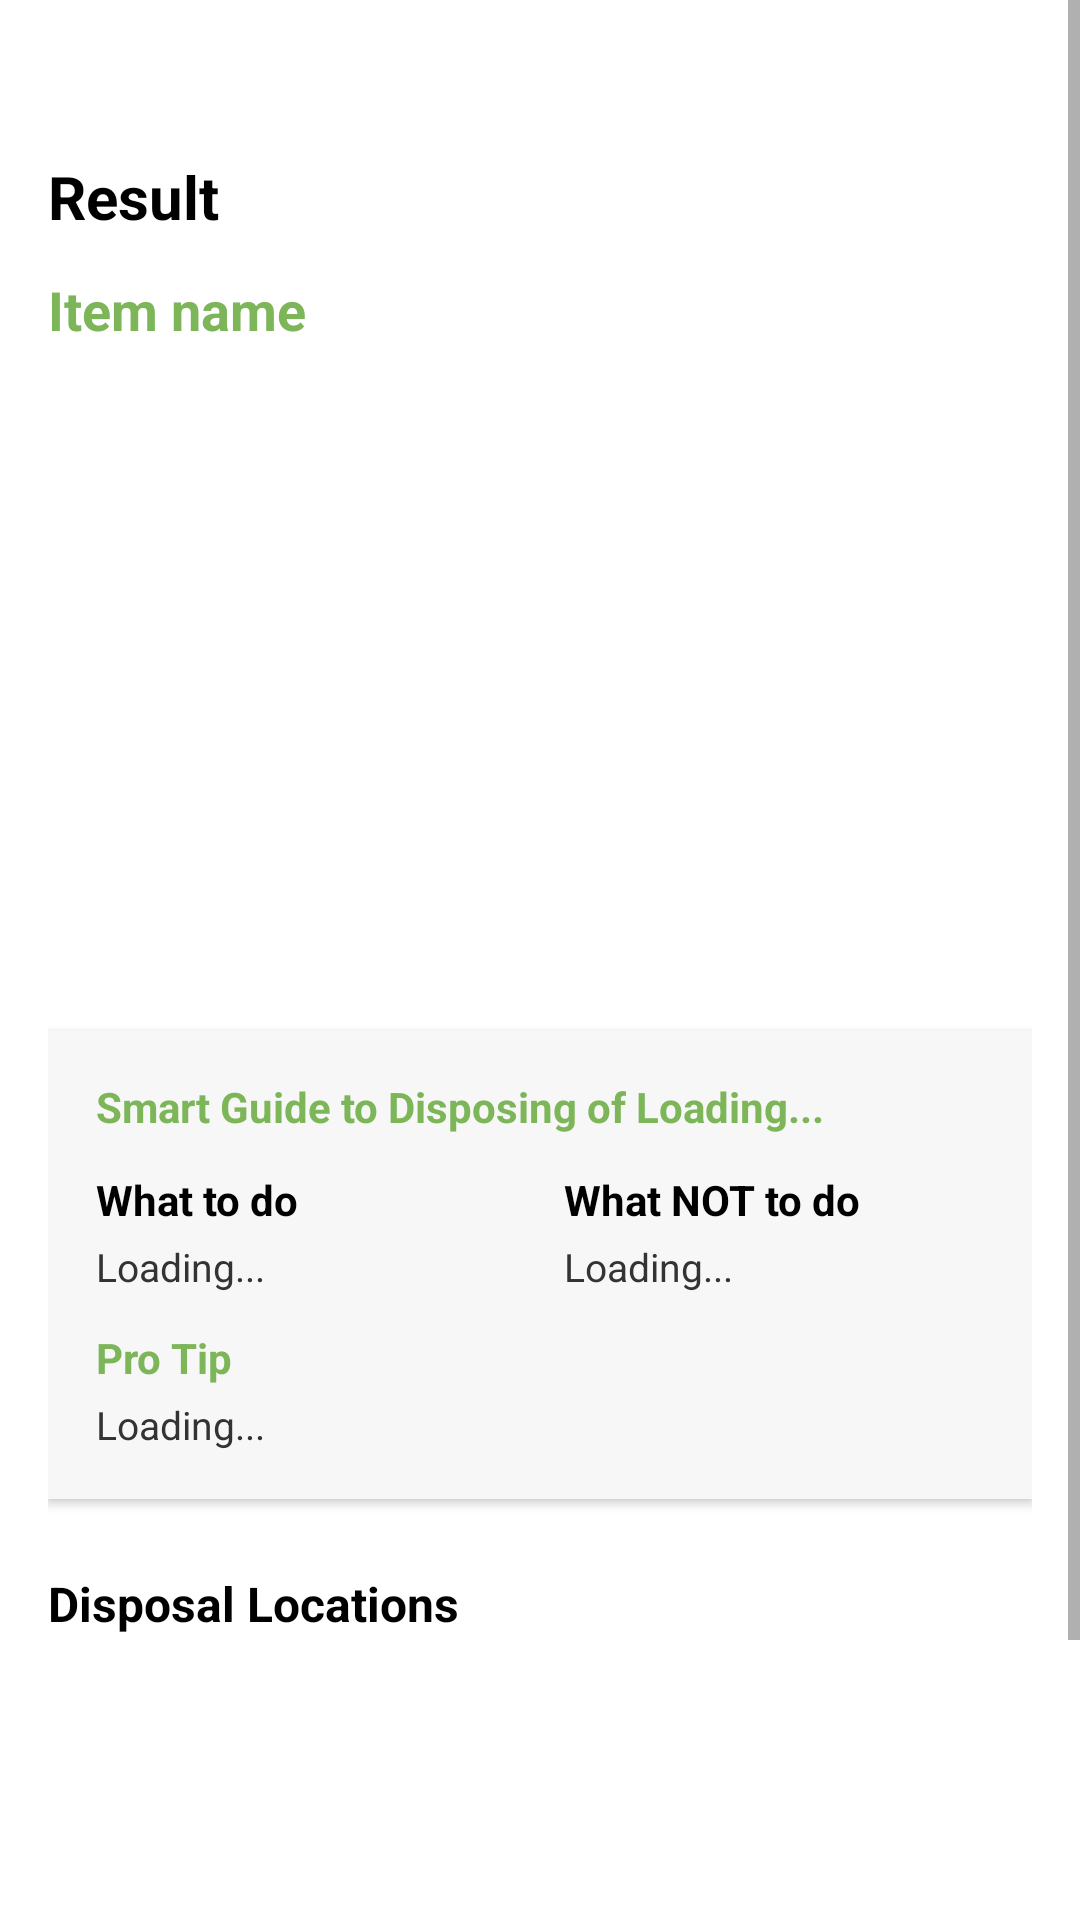

Reconstruct the res/layout file that produces this screen, plus the resources it refers to.
<!-- AndroidManifest.xml: application theme Theme.MLwithTensorFlowLite -->
<!-- res/layout/activity_result.xml -->
<?xml version="1.0" encoding="utf-8"?>
<ScrollView xmlns:android="http://schemas.android.com/apk/res/android"
    xmlns:tools="http://schemas.android.com/tools"
    android:layout_width="match_parent"
    android:layout_height="match_parent"
    android:background="#FFFFFF">

    <LinearLayout
        android:layout_width="match_parent"
        android:layout_height="wrap_content"
        android:orientation="vertical"
        android:padding="16dp">

        
        <ImageView
            android:id="@+id/btnBack"
            android:layout_width="24dp"
            android:layout_height="24dp"
            android:src="@drawable/ic_arrow_back"
            android:tint="#7DB559"
            android:contentDescription="Back"
            android:clickable="true"
            android:focusable="true"
            android:layout_marginBottom="12dp"
            android:layout_gravity="start" />

        
        <TextView
            android:id="@+id/title"
            android:layout_width="wrap_content"
            android:layout_height="wrap_content"
            android:text="Result"
            android:textColor="#000000"
            android:textSize="20sp"
            android:textStyle="bold" />

        
        <TextView
            android:id="@+id/item_name"
            android:layout_width="wrap_content"
            android:layout_height="wrap_content"
            android:text="Item name"
            android:textColor="#7DB559"
            android:textSize="18sp"
            android:textStyle="bold"
            android:layout_marginTop="12dp"
            tools:text="Paper" />

        
        <ImageView
            android:id="@+id/detectedImage"
            android:layout_width="match_parent"
            android:layout_height="200dp"
            android:layout_marginTop="12dp"
            android:scaleType="centerCrop"
            android:contentDescription="Detected image preview" />

        
        <LinearLayout
            android:layout_width="match_parent"
            android:layout_height="wrap_content"
            android:orientation="vertical"
            android:background="#F7F7F7"
            android:padding="16dp"
            android:layout_marginTop="16dp"
            android:elevation="2dp">

            
            <TextView
                android:id="@+id/tvDisposalRecommendations"
                android:layout_width="wrap_content"
                android:layout_height="wrap_content"
                android:text="Smart Guide to Disposing of Loading..."
                android:textColor="#7DB559"
                android:textStyle="bold"
                android:textSize="14sp"
                tools:text="Smart Guide to Disposing of Paper" />

            
            <LinearLayout
                android:layout_width="match_parent"
                android:layout_height="wrap_content"
                android:orientation="horizontal"
                android:layout_marginTop="12dp">

                
                <LinearLayout
                    android:layout_width="0dp"
                    android:layout_weight="1"
                    android:layout_height="wrap_content"
                    android:orientation="vertical">

                    <TextView
                        android:layout_width="wrap_content"
                        android:layout_height="wrap_content"
                        android:text="What to do"
                        android:textColor="#000000"
                        android:textStyle="bold"
                        android:textSize="14sp" />

                    <TextView
                        android:id="@+id/tvWhatToDo"
                        android:layout_width="wrap_content"
                        android:layout_height="wrap_content"
                        android:text="Loading..."
                        android:textColor="#333333"
                        android:textSize="13sp"
                        android:layout_marginTop="4dp"
                        tools:text="Rinse, remove label, dry" />
                </LinearLayout>

                
                <LinearLayout
                    android:layout_width="0dp"
                    android:layout_weight="1"
                    android:layout_height="wrap_content"
                    android:orientation="vertical"
                    android:paddingStart="8dp">

                    <TextView
                        android:layout_width="wrap_content"
                        android:layout_height="wrap_content"
                        android:text="What NOT to do"
                        android:textColor="#000000"
                        android:textStyle="bold"
                        android:textSize="14sp" />

                    <TextView
                        android:id="@+id/tvWhatNotToDo"
                        android:layout_width="wrap_content"
                        android:layout_height="wrap_content"
                        android:text="Loading..."
                        android:textColor="#333333"
                        android:textSize="13sp"
                        android:layout_marginTop="4dp"
                        tools:text="Don’t throw with liquids" />
                </LinearLayout>
            </LinearLayout>

            
            <TextView
                android:layout_width="wrap_content"
                android:layout_height="wrap_content"
                android:text="Pro Tip"
                android:textColor="#7DB559"
                android:textStyle="bold"
                android:layout_marginTop="12dp" />

            <TextView
                android:id="@+id/tvProTip"
                android:layout_width="wrap_content"
                android:layout_height="wrap_content"
                android:text="Loading..."
                android:textColor="#333333"
                android:textSize="13sp"
                android:layout_marginTop="4dp"
                tools:text="Use as a planter or container" />
        </LinearLayout>

        
        <TextView
            android:id="@+id/disposal_locations_title"
            android:layout_width="wrap_content"
            android:layout_height="wrap_content"
            android:text="Disposal Locations"
            android:textColor="#000000"
            android:textSize="16sp"
            android:textStyle="bold"
            android:layout_marginTop="24dp" />

        
        <ImageView
            android:id="@+id/map_placeholder"
            android:layout_width="match_parent"
            android:layout_height="180dp"
            android:layout_marginTop="8dp"
            android:scaleType="centerCrop"
            android:contentDescription="Map showing disposal locations" />
    </LinearLayout>
</ScrollView>
<!-- resources referenced by this layout -->
<resources>
  <style name="Theme.MLwithTensorFlowLite" parent="Theme.MaterialComponents.DayNight.NoActionBar">
          
          <item name="colorPrimary">@color/purple_500</item>
          <item name="colorPrimaryVariant">@color/purple_700</item>
          <item name="colorOnPrimary">@color/white</item>
          
          <item name="colorSecondary">@color/teal_200</item>
          <item name="colorSecondaryVariant">@color/teal_700</item>
          <item name="colorOnSecondary">@color/black</item>
          
          <item name="android:statusBarColor">?attr/colorPrimaryVariant</item>
          
      </style>
  <color name="purple_500">#FF6200EE</color>
  <color name="purple_700">#FF3700B3</color>
  <color name="white">#FFFFFFFF</color>
  <color name="teal_200">#FF03DAC5</color>
  <color name="teal_700">#FF018786</color>
  <color name="black">#FF000000</color>
</resources>
